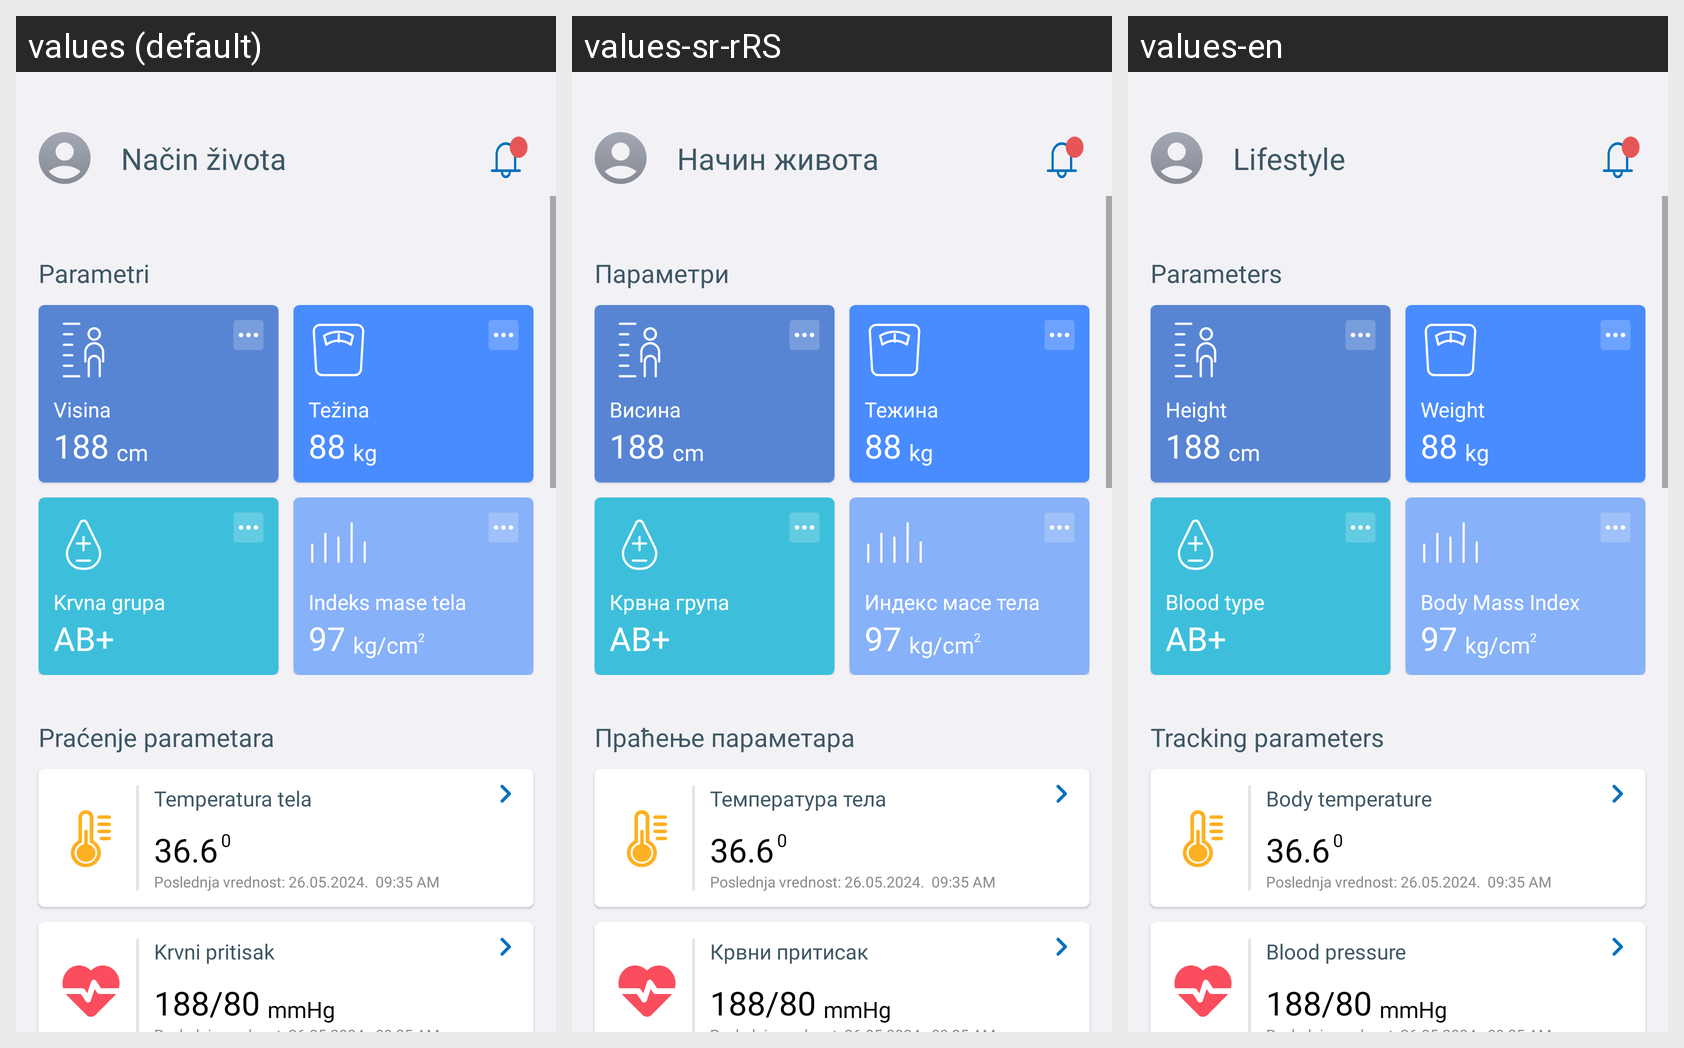

The Android screen above is rendered under several locales of the same app. Produce the string resources it draws, with the default and per-locale values.
Android screen res/layout/fragment_way_of_life.xml rendered under 3 locales, left to right: values (default), values-sr-rRS, values-en. Device: Nexus 5 (rendered at 1080×1920; each locale shown at half size, 540×960, under a caption strip naming it); theme Theme.E_Zdravlje.
Strings drawn on this screen, with the default value and each locale's value (text and hints the layout hard-codes, and strings that could not be matched under every locale, appear in the picture but are not listed):

fragment_way_of_life_header
  values: Način života
  values-sr-rRS: Начин живота
  values-en: Lifestyle

fragment_way_of_life_title
  values: Parametri
  values-sr-rRS: Параметри
  values-en: Parameters

fragment_way_of_life_height
  values: Visina
  values-sr-rRS: Висина
  values-en: Height

fragment_way_of_life_weight
  values: Težina
  values-sr-rRS: Тежина
  values-en: Weight

fragment_way_of_life_blood_group
  values: Krvna grupa
  values-sr-rRS: Крвна група
  values-en: Blood type

fragment_way_of_life_body_mass
  values: Indeks mase tela
  values-sr-rRS: Индекс масе тела
  values-en: Body Mass Index

fragment_way_of_life_subtitle
  values: Praćenje parametara
  values-sr-rRS: Праћење параметара
  values-en: Tracking parameters

fragment_way_of_life_body_temperature
  values: Temperatura tela
  values-sr-rRS: Температура тела
  values-en: Body temperature

fragment_way_of_life_blood_pressure
  values: Krvni pritisak
  values-sr-rRS: Крвни притисак
  values-en: Blood pressure

fragment_way_of_life_weight_value
  values: Težina
  values-sr-rRS: Тежина
  values-en: Weight

fragment_way_of_life_height_value
  values: Visina
  values-sr-rRS: Висина
  values-en: Height
